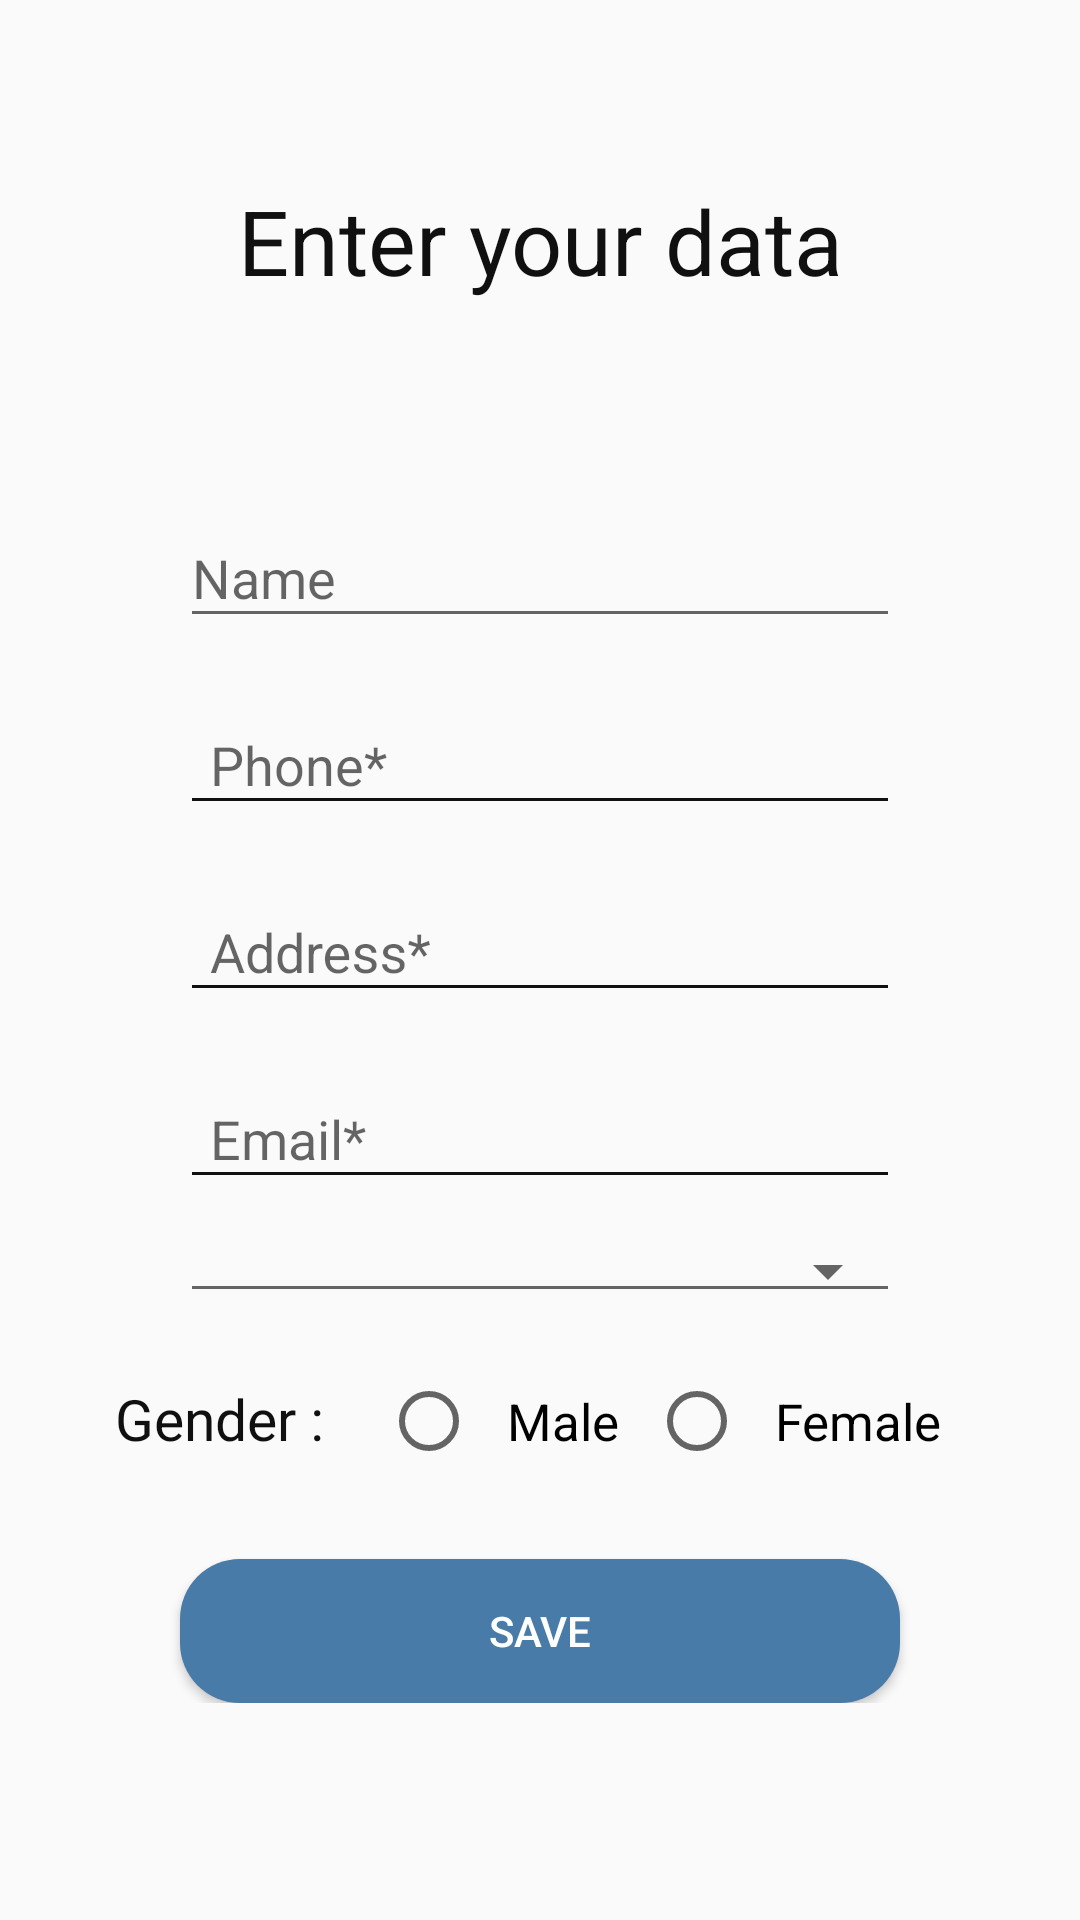

Layout XML and referenced resources for this Android screen:
<!-- AndroidManifest.xml: application theme AppTheme -->
<!-- res/layout/activity_data.xml -->
<?xml version="1.0" encoding="utf-8"?>
<ScrollView xmlns:app="http://schemas.android.com/apk/res-auto"
    xmlns:tools="http://schemas.android.com/tools"
    android:layout_width="match_parent"
    android:layout_height="wrap_content"
    xmlns:android="http://schemas.android.com/apk/res/android" >

    <androidx.constraintlayout.widget.ConstraintLayout
        android:layout_width="match_parent"
        android:layout_height="wrap_content"
        tools:context=".SignupActivity">

        <TextView
            android:id="@+id/sign"
            android:layout_width="match_parent"
            android:layout_height="wrap_content"
            android:gravity="center"
            android:layout_marginStart="@dimen/margin"
            android:layout_marginEnd="@dimen/margin"
            android:layout_marginTop="@dimen/margin"
            android:textSize="@dimen/tsize"
            android:textColor="@color/colorLine"
            android:text="@string/enter_your_data"
            app:layout_constraintTop_toTopOf="parent" />


        <com.google.android.material.textfield.TextInputLayout
            android:id="@+id/nameInputLayout"
            android:layout_width="match_parent"
            android:layout_height="wrap_content"
            android:layout_marginTop="@dimen/margin"
            android:layout_marginEnd="@dimen/margin"
            android:layout_marginStart="@dimen/margin"
            app:layout_constraintTop_toBottomOf="@+id/sign"
            tools:layout_editor_absoluteX="60dp">

            <com.google.android.material.textfield.TextInputEditText
                android:id="@+id/name"
                android:layout_width="match_parent"
                android:layout_height="wrap_content"
                android:hint="@string/name"
                android:inputType="textPersonName"
                android:textColor="@color/colorAccent" />


        </com.google.android.material.textfield.TextInputLayout>

        <com.google.android.material.textfield.TextInputLayout
            android:id="@+id/phoneInputLayout"
            android:layout_width="match_parent"
            android:layout_height="wrap_content"
            android:layout_marginEnd="@dimen/margin"
            android:layout_marginStart="@dimen/margin"
            android:layout_marginTop="@dimen/pdstart"
            app:layout_constraintTop_toBottomOf="@+id/nameInputLayout"
            tools:layout_editor_absoluteX="16dp">

            <com.google.android.material.textfield.TextInputEditText
                android:id="@+id/phone"
                android:layout_width="match_parent"
                android:layout_height="wrap_content"
                android:backgroundTint="@color/colorLine"
                android:hint="@string/phone"
                android:maxLength="10"
                android:inputType="number"
                android:paddingStart="@dimen/pdstart"
                android:paddingEnd="@dimen/pdstart"
                android:textColor="@color/colorAccent" />

        </com.google.android.material.textfield.TextInputLayout>

        
        
        
        
        
        
        
        
        

        
        
        
        
        
        
        
        
        
        

        


        <com.google.android.material.textfield.TextInputLayout
            android:id="@+id/addressInputLayout"
            android:layout_width="match_parent"
            android:layout_height="wrap_content"
            android:layout_marginStart="@dimen/margin"
            android:layout_marginEnd="@dimen/margin"
            android:layout_marginTop="@dimen/pdstart"
            app:layout_constraintTop_toBottomOf="@+id/phoneInputLayout"
            tools:layout_editor_absoluteX="16dp">

            <com.google.android.material.textfield.TextInputEditText
                android:id="@+id/address"
                android:layout_width="match_parent"
                android:layout_height="wrap_content"
                android:backgroundTint="@color/colorLine"
                android:hint="@string/address"
                android:inputType="textPostalAddress"
                android:paddingStart="@dimen/pdstart"
                android:paddingEnd="@dimen/pdstart"
                android:textColor="@color/colorAccent" />

        </com.google.android.material.textfield.TextInputLayout>

        <com.google.android.material.textfield.TextInputLayout
            android:id="@+id/emailInputLayout"
            android:layout_width="match_parent"
            android:layout_height="wrap_content"
            android:layout_marginTop="@dimen/pdstart"
            android:layout_marginEnd="@dimen/margin"
            android:layout_marginStart="@dimen/margin"
            app:layout_constraintTop_toBottomOf="@+id/addressInputLayout"
            tools:layout_editor_absoluteX="16dp">

            <com.google.android.material.textfield.TextInputEditText
                android:id="@+id/email"
                android:layout_width="match_parent"
                android:layout_height="wrap_content"
                android:backgroundTint="@color/colorLine"
                android:hint="@string/email"
                android:inputType="textEmailAddress"
                android:paddingStart="@dimen/pdstart"
                android:paddingEnd="@dimen/pdstart"
                android:textColor="@color/colorAccent" />

        </com.google.android.material.textfield.TextInputLayout>

        <Spinner
            android:id="@+id/spinner"
            style="@android:style/Widget.Material.Spinner.Underlined"
            android:layout_width="match_parent"
            android:layout_height="wrap_content"
            android:layout_marginTop="@dimen/pdstart"
            android:layout_marginStart="@dimen/margin"
            android:layout_marginEnd="@dimen/margin"
            app:layout_constraintTop_toBottomOf="@+id/emailInputLayout"
            tools:layout_editor_absoluteX="0dp" />

        <RadioGroup
            android:id="@+id/radioGroup"
            android:layout_width="wrap_content"
            android:layout_height="wrap_content"
            android:layout_marginTop="@dimen/pdstart"
            android:orientation="horizontal"
            android:padding="@dimen/pdstart"
            app:layout_constraintEnd_toEndOf="parent"
            app:layout_constraintStart_toStartOf="parent"
            app:layout_constraintTop_toBottomOf="@id/spinner">

            <TextView
                android:id="@+id/gender"
                android:layout_width="match_parent"
                android:layout_height="wrap_content"
                android:gravity="center"
                android:padding="@dimen/pd"
                android:paddingStart="@dimen/pd"
                android:paddingEnd="@dimen/mst"
                android:text="@string/gender"
                android:textColor="@color/colorLine"
                android:textSize="@dimen/gender_size" />

            <RadioButton
                android:id="@+id/male"
                android:layout_width="match_parent"
                android:layout_height="wrap_content"
                android:paddingStart="@dimen/pdstart"
                android:paddingEnd="@dimen/pdstart"
                android:text="@string/male"
                android:textAlignment="center"
                android:textSize="@dimen/tsz" />

            <RadioButton
                android:id="@+id/female"
                android:layout_width="match_parent"
                android:layout_height="wrap_content"
                android:paddingStart="@dimen/pdstart"
                android:paddingEnd="@dimen/pdstart"
                android:text="@string/female"
                android:textSize="@dimen/tsz" />
        </RadioGroup>

        <Button
            android:id="@+id/save"
            android:layout_width="match_parent"
            android:layout_height="wrap_content"
            android:layout_marginTop="@dimen/next"
            android:layout_marginStart="@dimen/margin"
            android:layout_marginEnd="@dimen/margin"
            android:background="@drawable/button_background"
            android:text="@string/save"
            android:textColor="@color/colorWhite"
            app:layout_constraintTop_toBottomOf="@id/radioGroup" />


    </androidx.constraintlayout.widget.ConstraintLayout>
</ScrollView>
<!-- resources referenced by this layout -->
<resources>
  <color name="colorAccent">#487BA8</color>
  <color name="colorLine">#111010</color>
  <color name="colorWhite">#FFFF</color>
  <dimen name="gender_size">19sp</dimen>
  <dimen name="margin">60dp</dimen>
  <dimen name="mst">19dp</dimen>
  <dimen name="next">20dp</dimen>
  <dimen name="pd">2dp</dimen>
  <dimen name="pdstart">10dp</dimen>
  <dimen name="tsize">30sp</dimen>
  <dimen name="tsz">17sp</dimen>
  <!-- drawable button_background (drawable) -->
  <?xml version="1.0" encoding="utf-8"?>
  <shape xmlns:android="http://schemas.android.com/apk/res/android"
      android:shape="rectangle" >
      <corners android:radius="20dp"/>
      <solid android:color="@color/colorAccent" />
  
  </shape>
  <string name="address">Address*</string>
  <string name="email">Email*</string>
  <string name="enter_your_data">Enter your data</string>
  <string name="female">Female</string>
  <string name="gender"> Gender :</string>
  <string name="last_name">Last Name*</string>
  <string name="male">Male</string>
  <string name="name">Name</string>
  <string name="phone">Phone*</string>
  <string name="save">SAVE</string>
  <style name="AppTheme" parent="Theme.AppCompat.Light.NoActionBar">
          
          <item name="colorPrimary">@color/colorPrimary</item>
          <item name="colorPrimaryDark">@color/colorPrimaryDark</item>
          <item name="colorAccent">@color/colorAccent</item>
          <item name="dropDownListViewStyle">@style/DropDownDivider</item>
      </style>
  <color name="colorPrimary">#008577</color>
  <color name="colorPrimaryDark">#FFFF</color>
  <style name="DropDownDivider" parent="Widget.AppCompat.ListView.DropDown">
          <item name="android:divider">@color/colorLine</item>
          <item name="android:dividerHeight">1dp </item>
      </style>
</resources>
